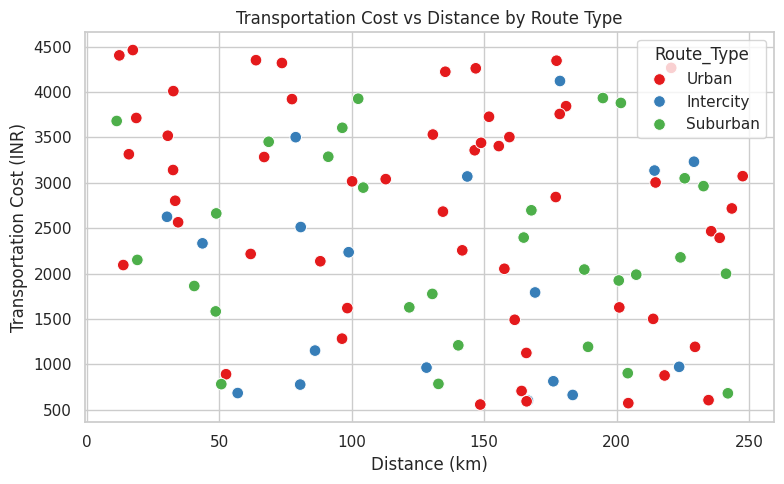
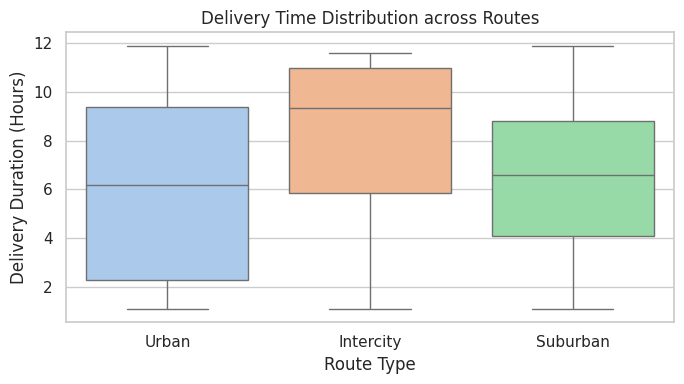
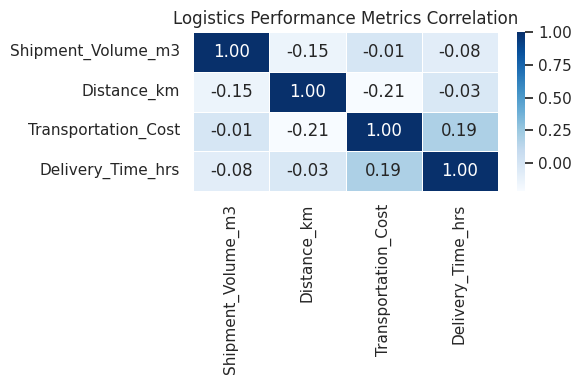

These figures' Python source, in order:
import pandas as pd
import numpy as np
import matplotlib.pyplot as plt
import seaborn as sns

# 1. Simulate Hypothetical Logistics Dataset
np.random.seed(42)
n_samples = 100

data = {
    'Shipment_ID': [f'SHP_{i:03d}' for i in range(1, n_samples + 1)],
    'Route_Type': np.random.choice(['Urban', 'Suburban', 'Intercity'], size=n_samples, p=[0.5, 0.3, 0.2]),
    'Shipment_Volume_m3': np.random.uniform(5, 30, size=n_samples).round(1),
    'Distance_km': np.random.uniform(10, 250, size=n_samples).round(1),
    'Transportation_Cost': np.random.uniform(500, 4500, size=n_samples).round(2),
    'Delivery_Time_hrs': np.random.uniform(1, 12, size=n_samples).round(1)
}

df = pd.DataFrame(data)

# Set plot style
sns.set_theme(style='whitegrid')

# 2. Visualization 1: Cost vs Distance by Route Type (Scatter Plot)
plt.figure(figsize=(8, 5))
sns.scatterplot(data=df, x='Distance_km', y='Transportation_Cost', hue='Route_Type', palette='Set1', s=70)
plt.title('Transportation Cost vs Distance by Route Type')
plt.xlabel('Distance (km)')
plt.ylabel('Transportation Cost (INR)')
plt.tight_layout()
plt.show()

# 3. Visualization 2: Delivery Time Distribution across Route Types (Box Plot)
plt.figure(figsize=(7, 4))
sns.boxplot(data=df, x='Route_Type', y='Delivery_Time_hrs', palette='pastel')
plt.title('Delivery Time Distribution across Routes')
plt.xlabel('Route Type')
plt.ylabel('Delivery Duration (Hours)')
plt.tight_layout()
plt.show()

# 4. Visualization 3: Correlation Heatmap for Performance Metrics
plt.figure(figsize=(6, 4))
numeric_df = df[['Shipment_Volume_m3', 'Distance_km', 'Transportation_Cost', 'Delivery_Time_hrs']]
sns.heatmap(numeric_df.corr(), annot=True, cmap='Blues', fmt='.2f', linewidths=0.5)
plt.title('Logistics Performance Metrics Correlation')
plt.tight_layout()
plt.show()
